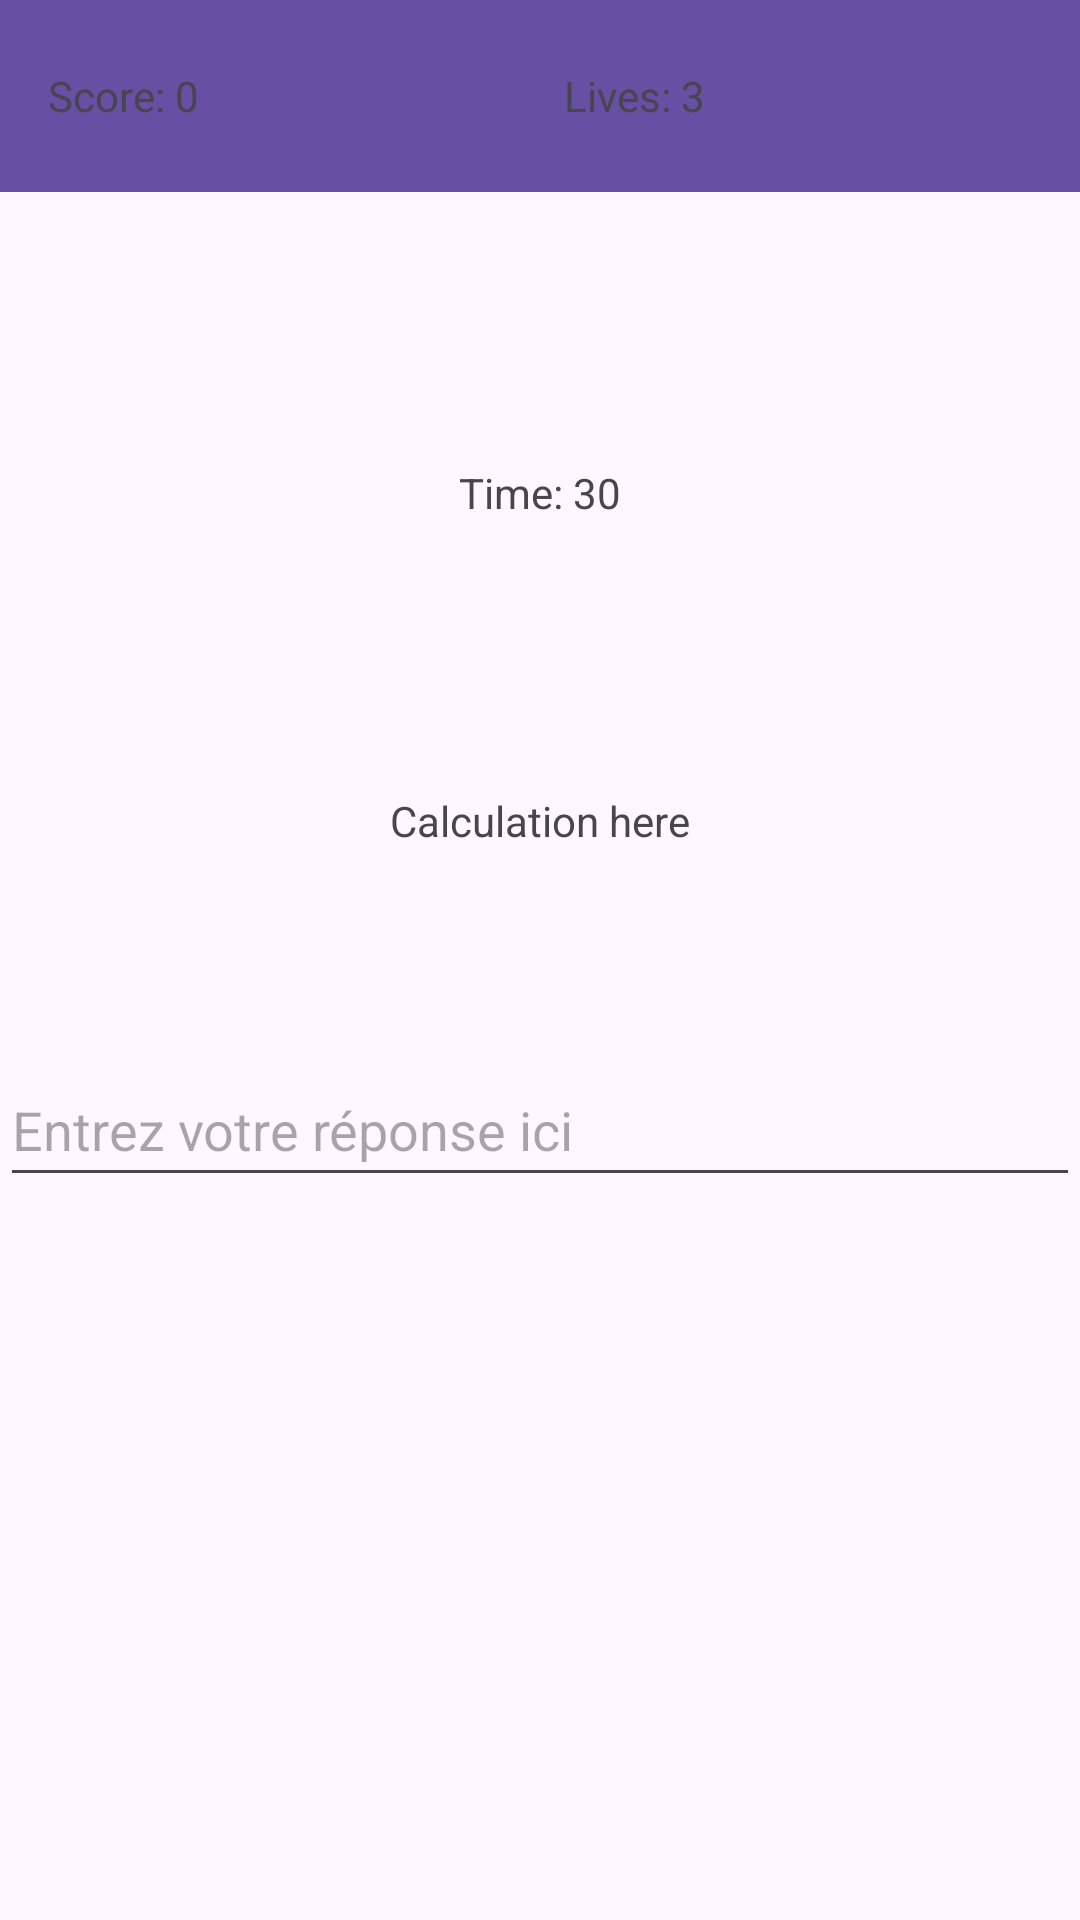

The Android layout XML behind this screen, and the referenced resources:
<!-- AndroidManifest.xml: application theme Theme.ProjetMobileCalcMent -->
<!-- res/layout/activity_game.xml -->
<?xml version="1.0" encoding="utf-8"?>
<androidx.constraintlayout.widget.ConstraintLayout xmlns:android="http://schemas.android.com/apk/res/android"
    xmlns:app="http://schemas.android.com/apk/res-auto"
    xmlns:tools="http://schemas.android.com/tools"
    android:id="@+id/main"
    android:layout_width="match_parent"
    android:layout_height="match_parent"
    tools:context="com.example.ProjectMobileCalcMent.GameActivity">

    <androidx.appcompat.widget.Toolbar
        android:id="@+id/toolbar"
        android:layout_width="match_parent"
        android:layout_height="?attr/actionBarSize"
        android:background="?attr/colorPrimary"
        app:layout_constraintTop_toTopOf="parent">

        <LinearLayout
            android:layout_width="match_parent"
            android:layout_height="wrap_content"
            android:orientation="horizontal"
            android:gravity="center">

            <TextView
                android:id="@+id/scoreTextView"
                android:layout_width="0dp"
                android:layout_height="wrap_content"
                android:layout_weight="1"
                android:text="Score: 0" />

            <TextView
                android:id="@+id/livesTextView"
                android:layout_width="0dp"
                android:layout_height="wrap_content"
                android:layout_weight="1"
                android:text="Lives: 3" />
        </LinearLayout>
    </androidx.appcompat.widget.Toolbar>

    <TextView
        android:id="@+id/timerTextView"
        android:layout_width="wrap_content"
        android:layout_height="wrap_content"
        android:text="Time: 30"
        app:layout_constraintTop_toBottomOf="@+id/toolbar"
        app:layout_constraintBottom_toTopOf="@+id/calculationTextView"
        app:layout_constraintLeft_toLeftOf="parent"
        app:layout_constraintRight_toRightOf="parent" />

    <TextView
        android:id="@+id/calculationTextView"
        android:layout_width="wrap_content"
        android:layout_height="wrap_content"
        android:layout_marginTop="200dp"
        android:text="Calculation here"
        app:layout_constraintBottom_toTopOf="@+id/answerEditText"
        app:layout_constraintLeft_toLeftOf="parent"
        app:layout_constraintRight_toRightOf="parent"
        app:layout_constraintTop_toBottomOf="@+id/toolbar" />

    <EditText
        android:id="@+id/answerEditText"
        android:layout_width="match_parent"
        android:layout_height="48dp"
        android:layout_marginTop="68dp"
        android:hint="@string/answerEditText_hint"
        android:importantForAutofill="no"
        android:inputType="number"
        app:layout_constraintHorizontal_bias="0.0"
        app:layout_constraintLeft_toLeftOf="parent"
        app:layout_constraintRight_toRightOf="parent"
        app:layout_constraintTop_toBottomOf="@+id/calculationTextView" />

</androidx.constraintlayout.widget.ConstraintLayout>
<!-- resources referenced by this layout -->
<resources>
  <string name="answerEditText_hint">Entrez votre réponse ici</string>
  <style name="Theme.ProjetMobileCalcMent" parent="Theme.MaterialComponents.DayNight">
          
          <item name="colorPrimary">@color/purple_500</item>
          <item name="colorPrimaryVariant">@color/purple_700</item>
          <item name="colorOnPrimary">@color/white</item>
          
          <item name="colorSecondary">@color/teal_200</item>
          <item name="colorSecondaryVariant">@color/teal_700</item>
          <item name="colorOnSecondary">@color/black</item>
          
          <item name="android:statusBarColor">?attr/colorPrimaryVariant</item>
          
      </style>
  <!-- not gathered from this repository: default colours our renderer supplied (Android Studio template values) -->
  <color name="purple_500">#FF6200EE</color>
  <color name="purple_700">#FF3700B3</color>
  <color name="teal_200">#FF03DAC5</color>
  <color name="teal_700">#FF018786</color>
  <color name="black">#FF000000</color>
  <color name="white">#FFFFFFFF</color>
</resources>
